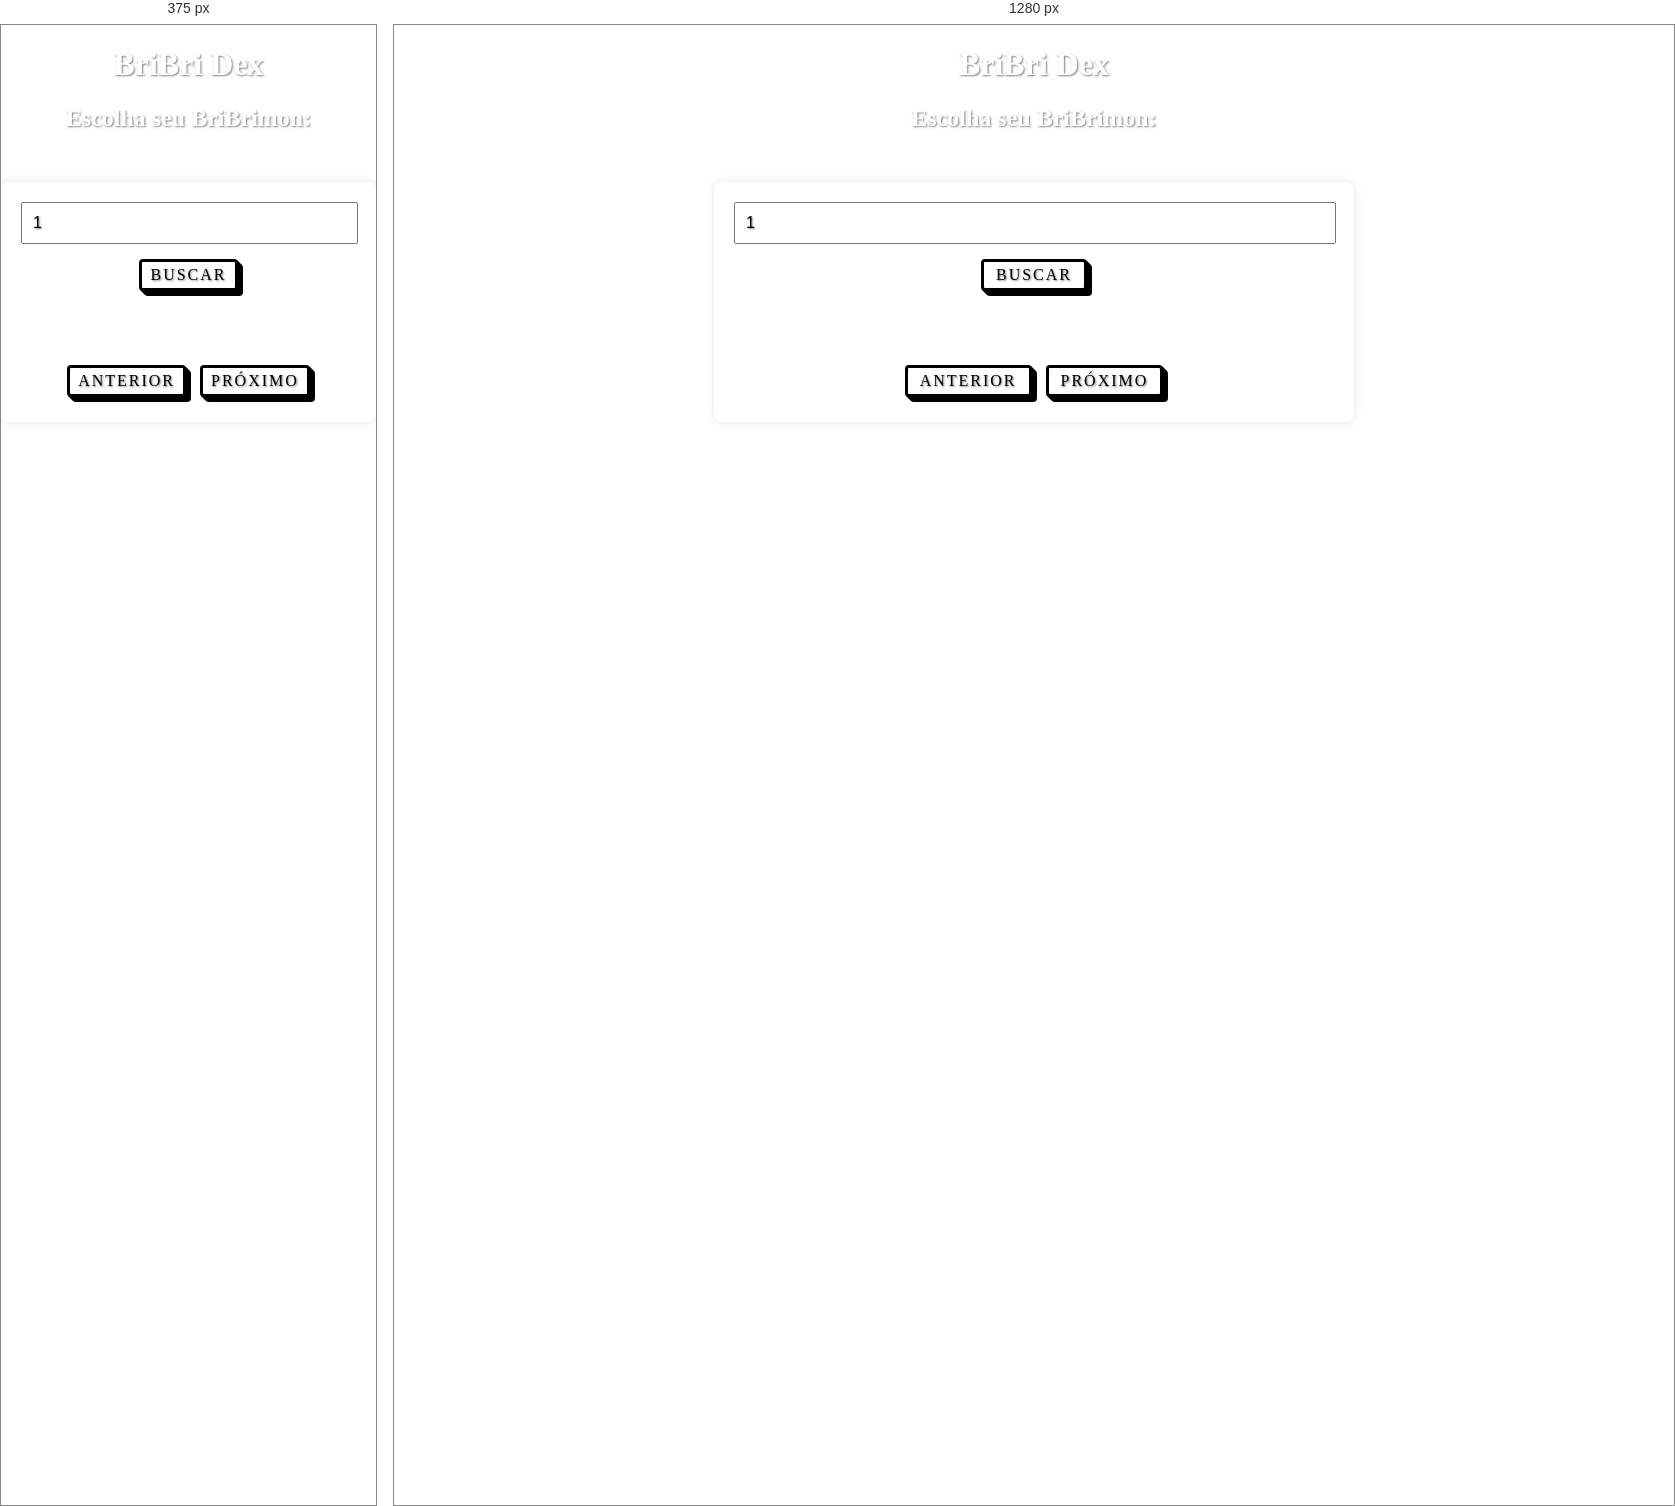
Rendered at 375 px and 1280 px, left to right.

<!-- file: index.html -->
<!DOCTYPE html>
<html lang="pt-br">
<head>
    <meta charset="UTF-8">
    <meta http-equiv="X-UA-Compatible" content="IE=edge">
    <meta name="viewport" content="width=device-width, initial-scale=1.0">
    <title>BriBri DEX</title>
    <link rel="stylesheet" href="style.css">
    <link rel="stylesheet" href="https://fonts.googleapis.com/css2?family=Press+Start+2P&display=swap">
</head>
<body>
    <h1>BriBri Dex</h1>
    <h2>Escolha seu BriBrimon:</h2>
    <div class="container">
        <form id="pokemon-form">
            <div class="label-input-container">
                <label for="pokemon-input" class="brutalist-label">Nome ou número do Pokémon:</label>
                <input type="text" id="pokemon-input" value="1" required>
                <button type="submit" class="button-54">Buscar</button>
            </div>
        </form>
        <div class="pokemon-info" id="pokemon-info"></div>
        <div class="navigation-buttons">
            <button id="prev-button" class="button-54">Anterior</button>
            <button id="next-button" class="button-54">Próximo</button>
        </div>
    </div>
</body>
<script src="scripts.js"></script>
</html>

/* @media block from style.css */
@media (min-width: 768px) {
    .button-54 {
      padding: 0.25em 0.75em;
    }
  }